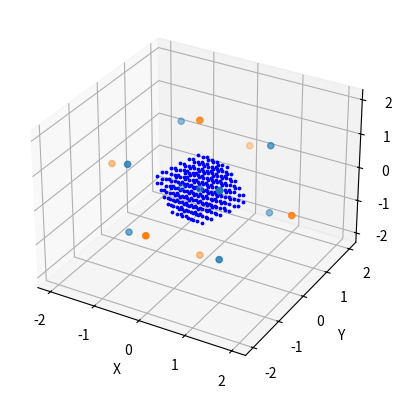

Source code (Python):
import numpy as np
from mpl_toolkits.mplot3d import Axes3D
import matplotlib.pyplot as plt 

num = 11
kxs = np.linspace(-1,1,num)
kys = np.linspace(-1,1,num)
kzs = np.linspace(-1,1,num)

#REMEMBER THE RECIPROCAL LATTICE IS A BCC LATTICE
xpos = np.array([[0,0,0],
				 [1,1,1],
				 [1,1,-1],
				 [1,-1,1],
				 [1,-1,-1],
				 [-1,1,1],
				 [-1,1,-1],
				 [-1,-1,1],
				 [-1,-1,-1],
				 [2,0,0],
				 [-2,0,0],
				 [0,2,0],
				 [0,-2,0],
				 [0,0,2],
				 [0,0,-2]])

points = [-0.6**0.5,0,0.6**0.5]
ks = []
for i in range(num-1):
	for j in range(num-1):
		for k in range(num-1):
			box = []
			for px in points:
				for py in points:
					for pz in points:
						x = kxs[i] + 1/(num-1) + px/(num-1)
						y = kys[j] + 1/(num-1) + py/(num-1)
						z = kzs[k] + 1/(num-1) + pz/(num-1)
						d = 10
						nearest = []
						for atom in xpos[1:9]:
							if ((atom[0]-x)**2 + (atom[1]-y)**2 + (atom[2]-z)**2)**0.5 < d:
								d = ((atom[0]-x)**2 + (atom[1]-y)**2 + (atom[2]-z)**2)**0.5
								nearest = atom
						p1 = np.array([x,y,z])
						p2 = nearest/(np.linalg.norm(nearest))
						cutoff = np.linalg.norm(nearest)/2
						if abs(p1.dot(p2)) <= cutoff:
							box.append(p1)
			if len(box) == 27:
				ks.append(np.array(box))
ks = np.array(ks)
print(len(ks))
f = open("kpoint_integration_points_280.dat",'w')
for b,box in enumerate(ks):
	box_num = str("box: %d"%b) + "\n"
	f.write(box_num)
	for k in box:
		k_string = str(round(k[0],2)) + "\t" + str(round(k[1],2)) + "\t" + str(round(k[2],2)) + "\n"
		f.write(k_string)
ks = ks.transpose(0,2,1)

xpos_in = xpos[:9].T
xpos_out = xpos[9:].T

fig = plt.figure()
ax = fig.add_subplot(111, projection='3d')

for box in ks:
	ax.scatter(box[0][27//2], box[1][27//2], box[2][27//2],s = 3,c='b')
ax.scatter(xpos_in[0], xpos_in[1], xpos_in[2],s = 20)
ax.scatter(xpos_out[0], xpos_out[1], xpos_out[2],s = 20)
ax.set_xlabel('X')
ax.set_ylabel('Y')
ax.set_zlabel('Z')

plt.show()
